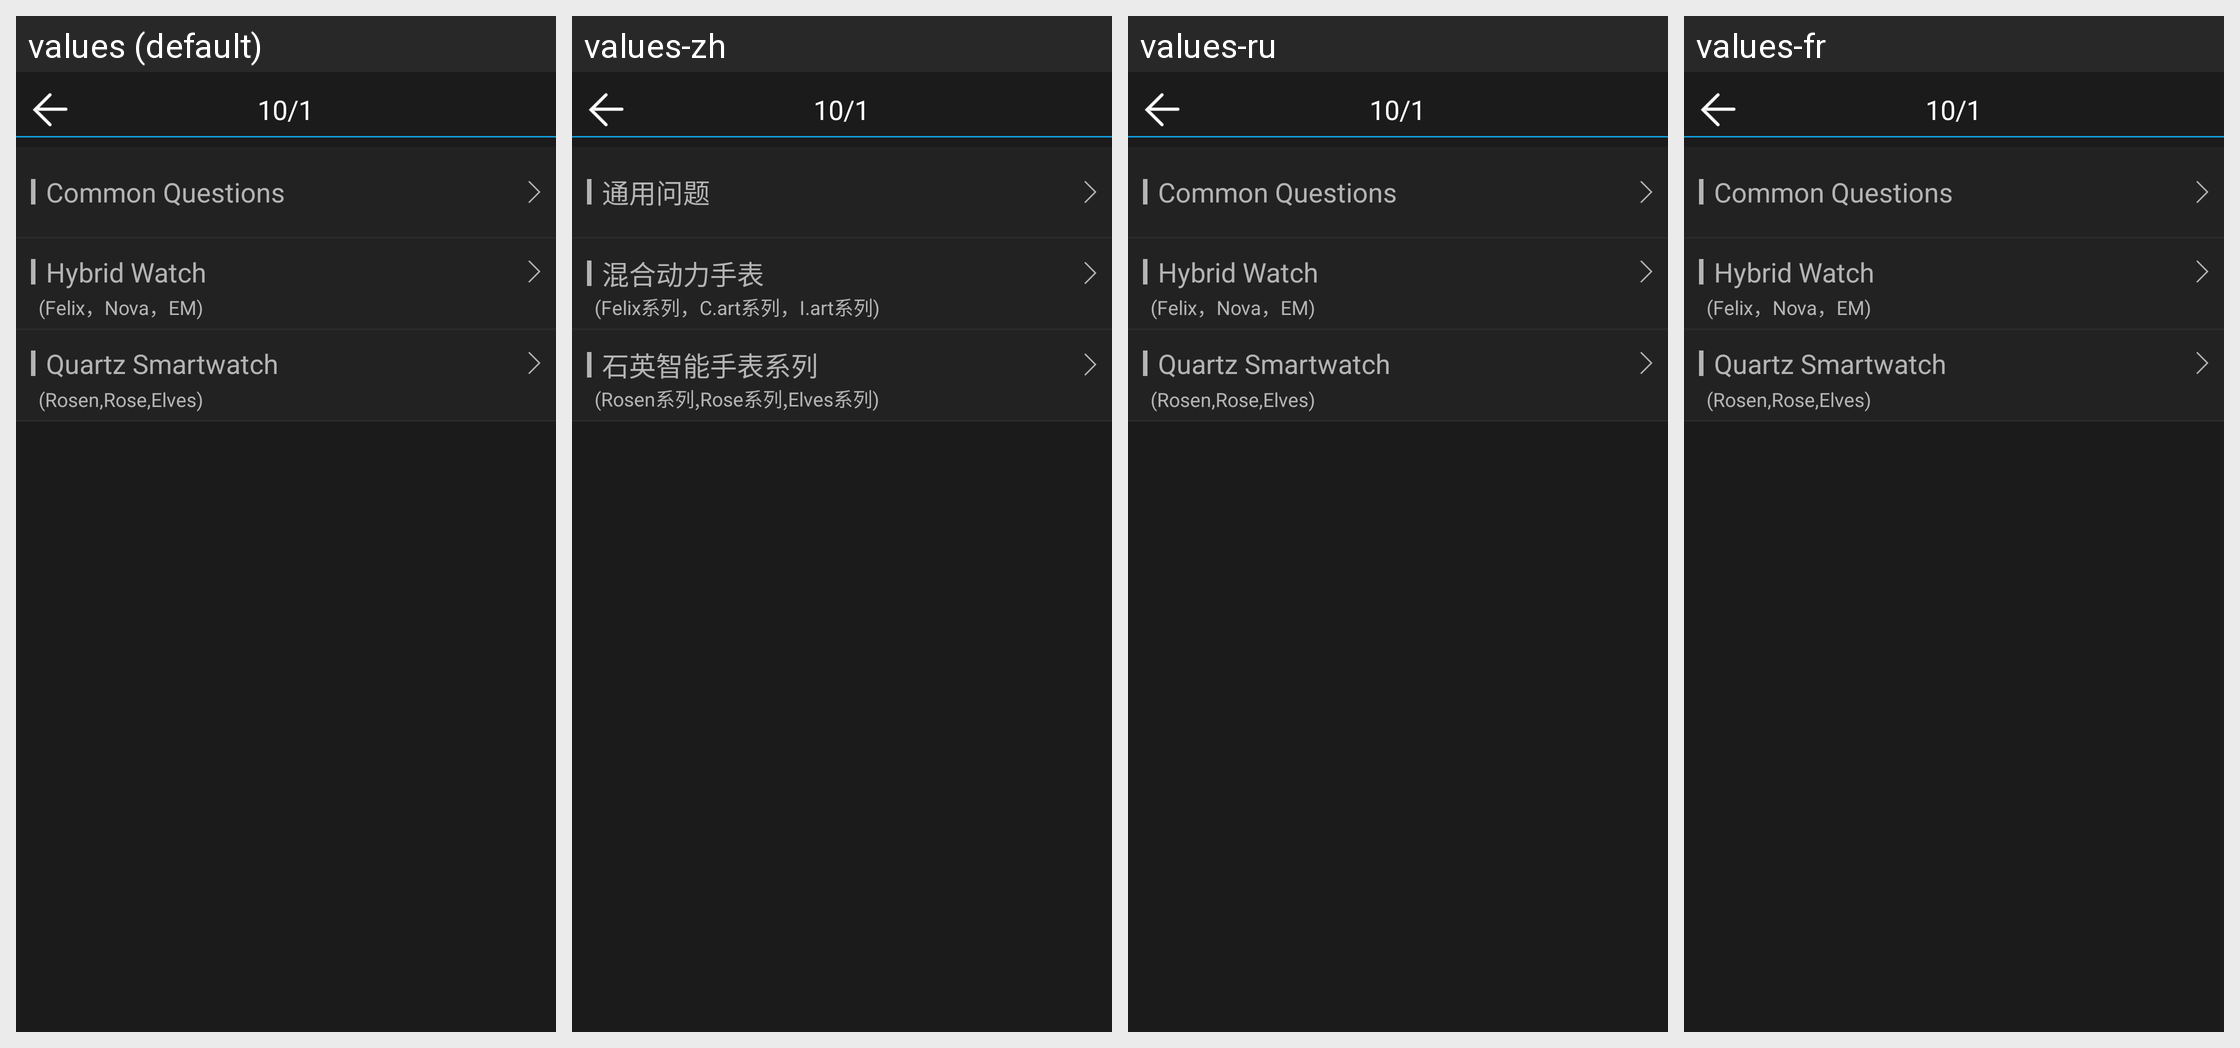

The same Android screen rendered under several of its app's locales, left to right. List the strings drawn on it with the default value and each locale's translation.
Android screen res/layout/help_activity.xml rendered under 4 locales, left to right: values (default), values-zh, values-ru, values-fr. Device: Nexus 5 (rendered at 1080×1920; each locale shown at half size, 540×960, under a caption strip naming it); theme android:Theme.NoTitleBar.
Other locales in the repository, not shown: values-ar, values-de, values-de-rDE, values-en, values-es, values-ko, values-pl, values-pl-rPL, values-ro-rRO, values-zh-rHK, values-zh-rTW.
Strings drawn on this screen, with the default value and each locale's value (text and hints the layout hard-codes, and strings that could not be matched under every locale, appear in the picture but are not listed):

common_question
  values: Common Questions
  values-zh: 通用问题
  values-ru: Common Questions
  values-fr: Common Questions

hybridwatch
  values: Hybrid Watch
  values-zh: 混合动力手表
  values-ru: Hybrid Watch
  values-fr: Hybrid Watch

hybridwatch_series
  values: (Felix，Nova，EM)
  values-zh: (Felix系列，C.art系列，I.art系列)
  values-ru: (Felix，Nova，EM)
  values-fr: (Felix，Nova，EM)

quartzwatch
  values: Quartz Smartwatch
  values-zh: 石英智能手表系列
  values-ru: Quartz Smartwatch
  values-fr: Quartz Smartwatch

quartzwatch_series
  values: (Rosen,Rose,Elves)
  values-zh: (Rosen系列,Rose系列,Elves系列)
  values-ru: (Rosen,Rose,Elves)
  values-fr: (Rosen,Rose,Elves)
